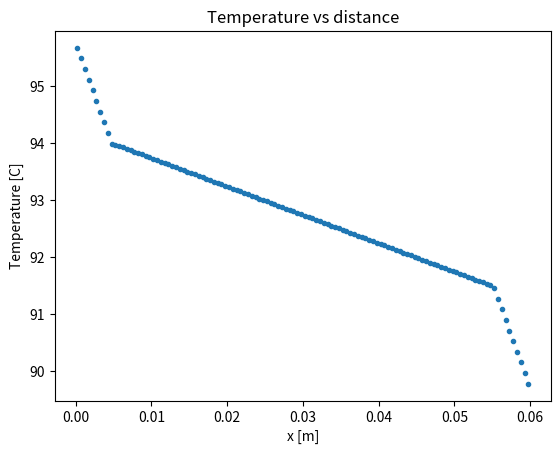
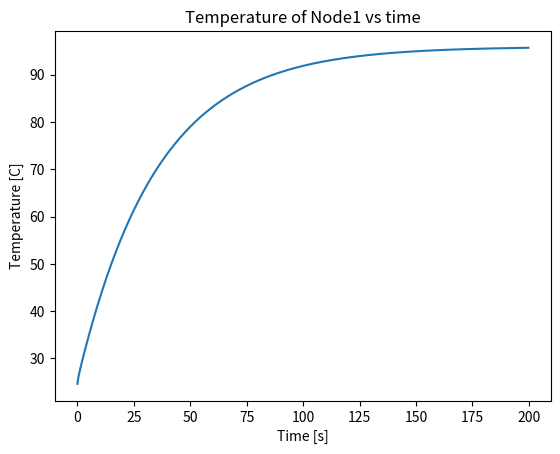

Python code for these plots, in order:
# Explicit unsteady state diffusion equation with finite volume method
# (Versteeg & Malaskera)
# Left side: unit power. Right side: Convection

import numpy as np
import matplotlib.pyplot as plt

temp_array = []
# Parameters
nx = 120        # Num  of cells
time = 200        # final solution time
dt = 0.2          # [s]
rho = 8940.0      # Density
C = 376.8         # Cp
T_0 = 23.0        # Starting Temperature [c]
Q_L = 15.0        # Unit Power
h = Q_L/(90-23)  # Actually h*A_fin
T_amb = 23.0      # Ambient Temperature

contact_dist = 0.005
hp_dist = 0.05
base_dist = 0.005

# Dependant parameters
L = contact_dist + hp_dist + base_dist
dx = (L/nx)   # Constant nodal spacing
nt = int(time/dt)


# Cross sectional area of cell
A1 = (0.01**2)*np.ones((int(contact_dist/dx),2))
A2 = (0.005**2)*np.ones((int(hp_dist/dx),2))
A2[0,0] = A1[-1,1]
A3 = (0.01**2)*np.ones((int(base_dist/dx),2))
A3[0,0] = A2[-1,1]
A = np.concatenate((A1, A2, A3), axis=0)



k = 400.0*np.ones(nx)  # Conductivity array[W/mK]
k[int(contact_dist/dx):int((contact_dist+hp_dist)/dx)] = 12000.0

# Grid generation for FV
x_arr = np.linspace(dx/2, L-dx/2, nx)

# Initilize solution vectors
M = np.zeros((nx, nx), dtype=float)
B = np.zeros((nx, 1), dtype=float)
T = T_0*np.ones(nx, dtype=float)

a_W = np.zeros(nx)
a_E = np.zeros(nx)
a_P0 = np.zeros(nx)
S_u = np.zeros(nx)
S_P = np.zeros(nx)
a_P = np.zeros(nx)

# setup constant arrays
for i in range(nx):
    if i == 0:
        a_W[i] = 0
        a_E[i] = ((k[i]+k[i+1])/2)*A[i,1]/dx
        a_P0[i] = np.mean(A[i])*rho*C*dx/dt
        S_u[i] = Q_L
        S_P[i] = 0
        a_P[i] = a_W[i] + a_E[i] + a_P0[i] - S_P[i]
    elif i == (nx-1):
        a_W[i] = ((k[i]+k[i-1])/2)*A[i,0]/dx
        a_E[i] = 0
        a_P0[i] = np.mean(A[i])*rho*C*dx/dt
        S_u[i] = h*T_amb
        S_P[i] = -h
        a_P[i] = a_W[i] + a_E[i] + a_P0[i] - S_P[i]
    else:
        a_W[i] = ((k[i]+k[i-1])/2)*A[i,0]/dx
        a_E[i] = ((k[i]+k[i+1])/2)*A[i,1]/dx
        a_P0[i] = np.mean(A[i])*rho*C*dx/dt
        S_u[i] = 0
        S_P[i] = 0
        a_P[i] = a_W[i] + a_E[i] + a_P0[i] - S_P[i]

# Time stepping        
for n in range(nt):
    Tn = T.copy()
    # Left Node
    M[0, 0] = a_P[0]
    M[0, 1] = -a_E[0]
    B[0] = a_P0[0] * Tn[0] + S_u[0]

    # Right Node
    M[-1, -1] = a_P[-1]
    M[-1, -2] = -a_W[-1]
    B[-1] = a_P0[-1]*Tn[-1] + S_u[-1]
    
    # Interior Nodes
    for i in range(1, nx-1):
        M[i, i-1] = -a_W[i]
        M[i, i] = a_P[i]
        M[i, i+1] = -a_E[i]
        B[i] = a_P0[i]*Tn[i] + S_u[i]

    T = np.linalg.solve(M, B)

    # Plotting Temperature
    temp_array.append(T[0])
#print(T)


# Plot Temperature over time
plt.figure(1)
plt.plot(x_arr, T, '.')
plt.title("Temperature vs distance")
plt.xlabel("x [m]")
plt.ylabel("Temperature [C]")

# right node
plt.figure(2)
plt.plot(dt*np.arange(nt), temp_array)
plt.title("Temperature of Node1 vs time")
plt.xlabel("Time [s]")
plt.ylabel("Temperature [C]")
plt.show()
